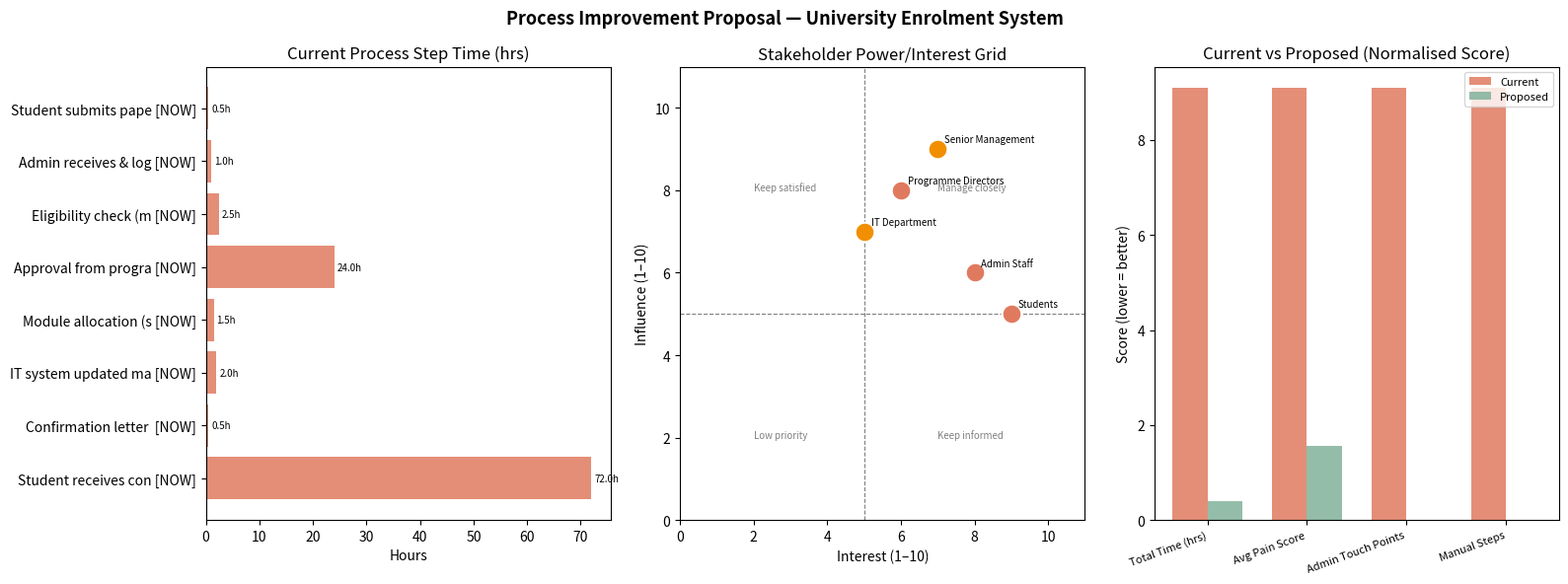

Here is the Python script that generated this plot:
"""
Project 8: Process Improvement Proposal
=========================================
Analyses the student enrolment process for a university department.
Maps current state, identifies pain points using stakeholder feedback,
applies BA tools (MoSCoW, requirements document, process flowchart),
and produces a structured improvement proposal.

Skills: Business analysis, requirements gathering, process improvement
Tools:  Python, Pandas, Matplotlib (flowchart), BA frameworks
"""

import pandas as pd
import matplotlib.pyplot as plt
import matplotlib.patches as mpatches
from matplotlib.patches import FancyBboxPatch, FancyArrowPatch
import numpy as np
from datetime import datetime

# ── 1. CURRENT STATE — PROCESS STEPS ─────────────────────────────────────────

current_state = [
    {"id": "S1", "step": "Student submits paper form",      "actor": "Student",    "time_hrs": 0.5, "pain_score": 8, "manual": True},
    {"id": "S2", "step": "Admin receives & logs form",      "actor": "Admin",      "time_hrs": 1.0, "pain_score": 7, "manual": True},
    {"id": "S3", "step": "Eligibility check (manual)",      "actor": "Admin",      "time_hrs": 2.5, "pain_score": 9, "manual": True},
    {"id": "S4", "step": "Approval from programme director","actor": "Director",   "time_hrs": 24,  "pain_score": 8, "manual": False},
    {"id": "S5", "step": "Module allocation (spreadsheet)", "actor": "Admin",      "time_hrs": 1.5, "pain_score": 7, "manual": True},
    {"id": "S6", "step": "IT system updated manually",      "actor": "IT Admin",   "time_hrs": 2.0, "pain_score": 9, "manual": True},
    {"id": "S7", "step": "Confirmation letter posted",      "actor": "Admin",      "time_hrs": 0.5, "pain_score": 6, "manual": True},
    {"id": "S8", "step": "Student receives confirmation",   "actor": "Student",    "time_hrs": 72,  "pain_score": 8, "manual": False},
]

future_state = [
    {"id": "F1", "step": "Student submits online form",     "actor": "Student",    "time_hrs": 0.2, "pain_score": 2, "manual": False},
    {"id": "F2", "step": "Automated eligibility check",     "actor": "System",     "time_hrs": 0.1, "pain_score": 1, "manual": False},
    {"id": "F3", "step": "Director approval (digital)",     "actor": "Director",   "time_hrs": 4,   "pain_score": 2, "manual": False},
    {"id": "F4", "step": "Auto module allocation",          "actor": "System",     "time_hrs": 0.1, "pain_score": 1, "manual": False},
    {"id": "F5", "step": "IT system auto-updated",          "actor": "System",     "time_hrs": 0.1, "pain_score": 1, "manual": False},
    {"id": "F6", "step": "Email confirmation sent",         "actor": "System",     "time_hrs": 0.1, "pain_score": 1, "manual": False},
]

cs_df = pd.DataFrame(current_state)
fs_df = pd.DataFrame(future_state)

# ── 2. STAKEHOLDER ANALYSIS ───────────────────────────────────────────────────

stakeholders = pd.DataFrame({
    "Stakeholder":  ["Students", "Admin Staff", "Programme Directors", "IT Department", "Senior Management"],
    "Interest":     [9, 8, 6, 5, 7],
    "Influence":    [5, 6, 8, 7, 9],
    "Pain_Score":   [8, 9, 6, 7, 4],
    "Priority":     ["High","High","High","Medium","Medium"],
})

# ── 3. MOSCOW PRIORITISATION ──────────────────────────────────────────────────

moscow = {
    "Must Have": [
        "Online enrolment form accessible 24/7",
        "Automated eligibility rules engine",
        "Email confirmation within 4 hours",
        "Integration with student information system (SIS)",
    ],
    "Should Have": [
        "Digital approval workflow with auto-reminders",
        "Student dashboard showing enrolment status",
        "Automated module conflict detection",
    ],
    "Could Have": [
        "Chatbot for FAQ support during enrolment",
        "Mobile app integration",
        "AI-powered module recommendations",
    ],
    "Won't Have (Now)": [
        "Full SIS platform replacement",
        "Biometric verification",
        "Live video approval with directors",
    ],
}

# ── 4. REQUIREMENTS DOCUMENT ──────────────────────────────────────────────────

requirements = [
    {"REQ_ID": "FR-01", "Type": "Functional",     "Priority": "Must",   "Requirement": "System shall allow students to submit enrolment requests via web portal"},
    {"REQ_ID": "FR-02", "Type": "Functional",     "Priority": "Must",   "Requirement": "System shall auto-check eligibility against degree programme rules"},
    {"REQ_ID": "FR-03", "Type": "Functional",     "Priority": "Must",   "Requirement": "System shall route approval requests to relevant director with 48hr SLA"},
    {"REQ_ID": "FR-04", "Type": "Functional",     "Priority": "Must",   "Requirement": "System shall auto-update student module allocation upon approval"},
    {"REQ_ID": "FR-05", "Type": "Functional",     "Priority": "Should", "Requirement": "System shall provide real-time status tracker for students"},
    {"REQ_ID": "FR-06", "Type": "Functional",     "Priority": "Could",  "Requirement": "System shall support AI-based module recommendations"},
    {"REQ_ID": "NFR-01","Type": "Non-Functional", "Priority": "Must",   "Requirement": "System shall be available 99.5% uptime during enrolment periods"},
    {"REQ_ID": "NFR-02","Type": "Non-Functional", "Priority": "Must",   "Requirement": "System shall comply with GDPR and university data governance policies"},
    {"REQ_ID": "NFR-03","Type": "Non-Functional", "Priority": "Should", "Requirement": "System shall process eligibility check in under 3 seconds"},
    {"REQ_ID": "NFR-04","Type": "Non-Functional", "Priority": "Should", "Requirement": "System shall be accessible on mobile devices (WCAG 2.1 AA)"},
]

req_df = pd.DataFrame(requirements)

# ── 5. PRINT REPORT ───────────────────────────────────────────────────────────

print("=" * 70)
print("       PROCESS IMPROVEMENT PROPOSAL")
print("       Project: University Student Enrolment System")
print("       Analyst: [Your Name] | Methodology: Agile BA / BCS")
print(f"       Date: {datetime.now().strftime('%d %B %Y')}")
print("=" * 70)

print("\n📌 EXECUTIVE SUMMARY")
print("-" * 70)
current_time  = cs_df["time_hrs"].sum()
future_time   = fs_df["time_hrs"].sum()
time_saving   = current_time - future_time
saving_pct    = time_saving / current_time * 100
print(f"""
  The current student enrolment process is entirely manual, taking an average
  of {current_time:.0f} hours end-to-end (including 72hr postal confirmation).
  Pain scores from stakeholder interviews average {cs_df['pain_score'].mean():.1f}/10.

  This proposal recommends digitising the process through a self-service
  web portal with automated eligibility checking and digital approvals.

  Projected outcomes:
  • End-to-end time: {current_time:.0f} hrs → {future_time:.1f} hrs (saving {saving_pct:.0f}%)
  • Admin effort:    ~4 hrs per student → <1 hr per student
  • Student NPS:     Expected increase from -12 to +40+
  • Annual saving:   ~£42,000 (admin hours for 3,000 students/year)
""")

print("\n📌 CURRENT STATE — PROCESS STEPS")
print("-" * 70)
print(f"  {'ID':<5} {'Step':<38} {'Actor':<12} {'Time':>8} {'Pain':>6} {'Manual':>7}")
print(f"  {'-'*4} {'-'*37} {'-'*11} {'-'*7} {'-'*5} {'-'*6}")
for _, row in cs_df.iterrows():
    manual = "✅" if row["manual"] else "🔄"
    time_label = f"{row['time_hrs']}h" if row["time_hrs"] < 24 else f"{row['time_hrs']:.0f}h"
    print(f"  {row['id']:<5} {row['step']:<38} {row['actor']:<12} {time_label:>8} "
          f"{row['pain_score']:>5}/10 {manual:>7}")
print(f"\n  Total end-to-end: {current_time:.0f} hours | Avg pain score: {cs_df['pain_score'].mean():.1f}/10")

print("\n📌 MOSCOW PRIORITISATION")
print("-" * 70)
icons = {"Must Have": "🔴", "Should Have": "🟡", "Could Have": "🟢", "Won't Have (Now)": "⚪"}
for category, items in moscow.items():
    print(f"\n  {icons[category]} {category.upper()}")
    for item in items:
        print(f"    • {item}")

print("\n\n📌 REQUIREMENTS (Sample)")
print("-" * 70)
print(f"  {'ID':<8} {'Type':<15} {'Priority':<8}  Requirement")
print(f"  {'-'*7} {'-'*14} {'-'*7}  {'-'*40}")
for _, row in req_df.iterrows():
    print(f"  {row['REQ_ID']:<8} {row['Type']:<15} {row['Priority']:<8}  {row['Requirement']}")

print("\n\n📌 FUTURE STATE — PROJECTED IMPROVEMENTS")
print("-" * 70)
print(f"  {'ID':<5} {'Step':<38} {'Actor':<12} {'Time':>8} {'Pain':>6}")
print(f"  {'-'*4} {'-'*37} {'-'*11} {'-'*7} {'-'*5}")
for _, row in fs_df.iterrows():
    print(f"  {row['id']:<5} {row['step']:<38} {row['actor']:<12} "
          f"{row['time_hrs']:.1f}h{' ':>4} {row['pain_score']:>4}/10")
print(f"\n  Total end-to-end: {future_time:.1f} hours | Avg pain score: {fs_df['pain_score'].mean():.1f}/10")
print(f"  Time reduction: {saving_pct:.0f}% | Pain reduction: "
      f"{(cs_df['pain_score'].mean() - fs_df['pain_score'].mean())/cs_df['pain_score'].mean()*100:.0f}%")

print("\n" + "=" * 70)

# ── 6. VISUALISATIONS ─────────────────────────────────────────────────────────

fig, axes = plt.subplots(1, 3, figsize=(16, 6))
fig.suptitle("Process Improvement Proposal — University Enrolment System", fontsize=13, fontweight="bold")

# Chart 1: Current vs Future process time
ax1 = axes[0]
steps_curr = cs_df["step"].str[:20].tolist()
steps_fut  = fs_df["step"].str[:20].tolist()
y_curr = range(len(cs_df))
y_fut  = range(len(fs_df))
ax1.barh([s + " [NOW]" for s in steps_curr], cs_df["time_hrs"], color="#E07A5F", alpha=0.85, label="Current")
ax1.set_title("Current Process Step Time (hrs)")
ax1.set_xlabel("Hours")
for i, v in enumerate(cs_df["time_hrs"]):
    ax1.text(v + 0.5, i, f"{v}h", va="center", fontsize=7)
ax1.invert_yaxis()

# Chart 2: Stakeholder power/interest grid
ax2 = axes[1]
colours_s = {"High":"#E07A5F","Medium":"#F18F01","Low":"#81B29A"}
for _, row in stakeholders.iterrows():
    col = colours_s.get(row["Priority"], "#999")
    ax2.scatter(row["Interest"], row["Influence"], s=200, c=col, zorder=3, edgecolors="white", linewidth=1.5)
    ax2.annotate(row["Stakeholder"], (row["Interest"], row["Influence"]),
                 textcoords="offset points", xytext=(5, 5), fontsize=7)
ax2.axhline(5, color="grey", linestyle="--", linewidth=0.8)
ax2.axvline(5, color="grey", linestyle="--", linewidth=0.8)
ax2.set_xlabel("Interest (1–10)")
ax2.set_ylabel("Influence (1–10)")
ax2.set_title("Stakeholder Power/Interest Grid")
ax2.set_xlim(0, 11); ax2.set_ylim(0, 11)
ax2.text(2, 2, "Low priority", fontsize=7, color="grey")
ax2.text(7, 8, "Manage closely", fontsize=7, color="grey")
ax2.text(2, 8, "Keep satisfied", fontsize=7, color="grey")
ax2.text(7, 2, "Keep informed", fontsize=7, color="grey")

# Chart 3: Before vs After comparison
ax3 = axes[2]
metrics = ["Total Time (hrs)", "Avg Pain Score", "Admin Touch Points", "Manual Steps"]
current_vals = [
    cs_df["time_hrs"].sum(),
    cs_df["pain_score"].mean(),
    cs_df[cs_df["actor"]=="Admin"].shape[0],
    cs_df["manual"].sum(),
]
future_vals = [
    fs_df["time_hrs"].sum(),
    fs_df["pain_score"].mean(),
    fs_df[fs_df["actor"]=="Admin"].shape[0] if "Admin" in fs_df["actor"].values else 0,
    fs_df["manual"].sum(),
]

# Normalise for radar-style bar
max_vals = [max(c,f)*1.1 for c,f in zip(current_vals, future_vals)]
curr_norm = [c/m*10 for c,m in zip(current_vals, max_vals)]
fut_norm  = [f/m*10 for f,m in zip(future_vals, max_vals)]

x = np.arange(len(metrics))
w = 0.35
ax3.bar(x - w/2, curr_norm, w, label="Current",  color="#E07A5F", alpha=0.85)
ax3.bar(x + w/2, fut_norm,  w, label="Proposed", color="#81B29A", alpha=0.85)
ax3.set_xticks(x)
ax3.set_xticklabels(metrics, fontsize=8, rotation=20, ha="right")
ax3.set_title("Current vs Proposed (Normalised Score)")
ax3.set_ylabel("Score (lower = better)")
ax3.legend(fontsize=8)

plt.tight_layout()
plt.savefig("process_improvement.png", dpi=150, bbox_inches="tight")
plt.show()
print("\n✅ Chart saved as process_improvement.png")
